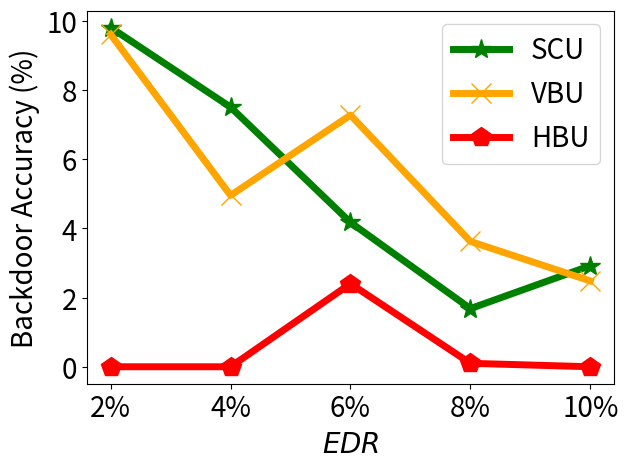

Reproduce this figure in Python.


import numpy as np
import matplotlib.pyplot as plt

epsilon = 3
beta = 1 / epsilon


x=[1, 2, 3, 4, 5]
# validation_for_plt =[97,95.8600, 94.9400, 93.5400, 93.2400]
# attack_for_plt=[0, 0.3524, 0, 0.1762, 0.1762]
# basic_for_plt=[99.8, 99.8, 99.8, 99.8, 99.8]

labels = ['2%', '4%', '6%', '8%', '10%' ]
unl_org = [97.10, 97.10, 98.53, 98.75, 99.72]

unl_hess_r = [0.00,  0.00, 2.40, 0.10, 0.00]
unl_vbu = [9.60,     4.95, 7.27, 3.62, 2.48]

unl_ss_w = [9.80,  7.50, 4.17,  1.68, 2.92]
#unl_ss_wo = [1.11, 0.66, 0.75, 0.6, 0.03]




plt.figure()
l_w=5
m_s=15
#plt.figure(figsize=(8, 5.3))
# plt.plot(x, unl_fr, color='blue', marker='^', label='Retrain',linewidth=l_w, markersize=m_s)
plt.plot(x, unl_ss_w, color='g',  marker='*',  label='SCU',linewidth=l_w, markersize=m_s)
#plt.plot(x, unl_ss_wo, color='palegreen',  marker='1',  label='MCFU$_{w/o}$',linewidth=l_w, markersize=m_s)

plt.plot(x, unl_vbu, color='orange',  marker='x',  label='VBU',linewidth=l_w,  markersize=m_s)

plt.plot(x, unl_hess_r, color='r',  marker='p',  label='HBU',linewidth=l_w, markersize=m_s)


# plt.plot(x, y_sa03, color='r',  marker='2',  label='AAAI21 A_acc, pr=0.3',linewidth=3, markersize=8)
# plt.plot(x, y_sa05, color='darkblue',  marker='4',  label='AAAI21 A_acc, pr=0.5',linewidth=3, markersize=8)
# plt.plot(x, y_ma03, color='darkviolet',  marker='3',  label='FedMC A_acc, pr=0.3',linewidth=3, markersize=8)
# plt.plot(x, y_ma05, color='cyan',  marker='p',  label='FedMC A_acc, pr=0.5',linewidth=3, markersize=8)

# plt.plot(x, y_sa03, color='r',  marker='2',  label='AAAI21 A_acc, pr=0.3',linewidth=3, markersize=8)
# plt.plot(x, y_sa05, color='darkblue',  marker='4',  label='AAAI21 A_acc, pr=0.5',linewidth=3, markersize=8)
# plt.plot(x, y_ma03, color='darkviolet',  marker='3',  label='FedMC A_acc, pr=0.3',linewidth=3, markersize=8)
# plt.plot(x, y_ma05, color='cyan',  marker='p',  label='FedMC A_acc, pr=0.5',linewidth=3, markersize=8)


# plt.grid()
leg = plt.legend(fancybox=True, shadow=True)
# plt.xlabel('Malicious Client Ratio (%)' ,fontsize=16)
plt.ylabel('Backdoor Accuracy (%)' ,fontsize=20)
my_y_ticks = np.arange(0 ,11,2)
plt.yticks(my_y_ticks,fontsize=20)

plt.xlabel('$\it{EDR}$' ,fontsize=20)
plt.xticks(x, labels, fontsize=20)
# plt.title('CIFAR10 IID')
plt.legend(loc='best',fontsize=20)
plt.tight_layout()
#plt.title("MNIST")
plt.rcParams['figure.figsize'] = (2.0, 1)
plt.rcParams['image.interpolation'] = 'nearest'
plt.rcParams['figure.subplot.left'] = 0.11
plt.rcParams['figure.subplot.bottom'] = 0.08
plt.rcParams['figure.subplot.right'] = 0.977
plt.rcParams['figure.subplot.top'] = 0.969
plt.savefig('cifar_backacc_er_curve.png', dpi=200)
plt.show()